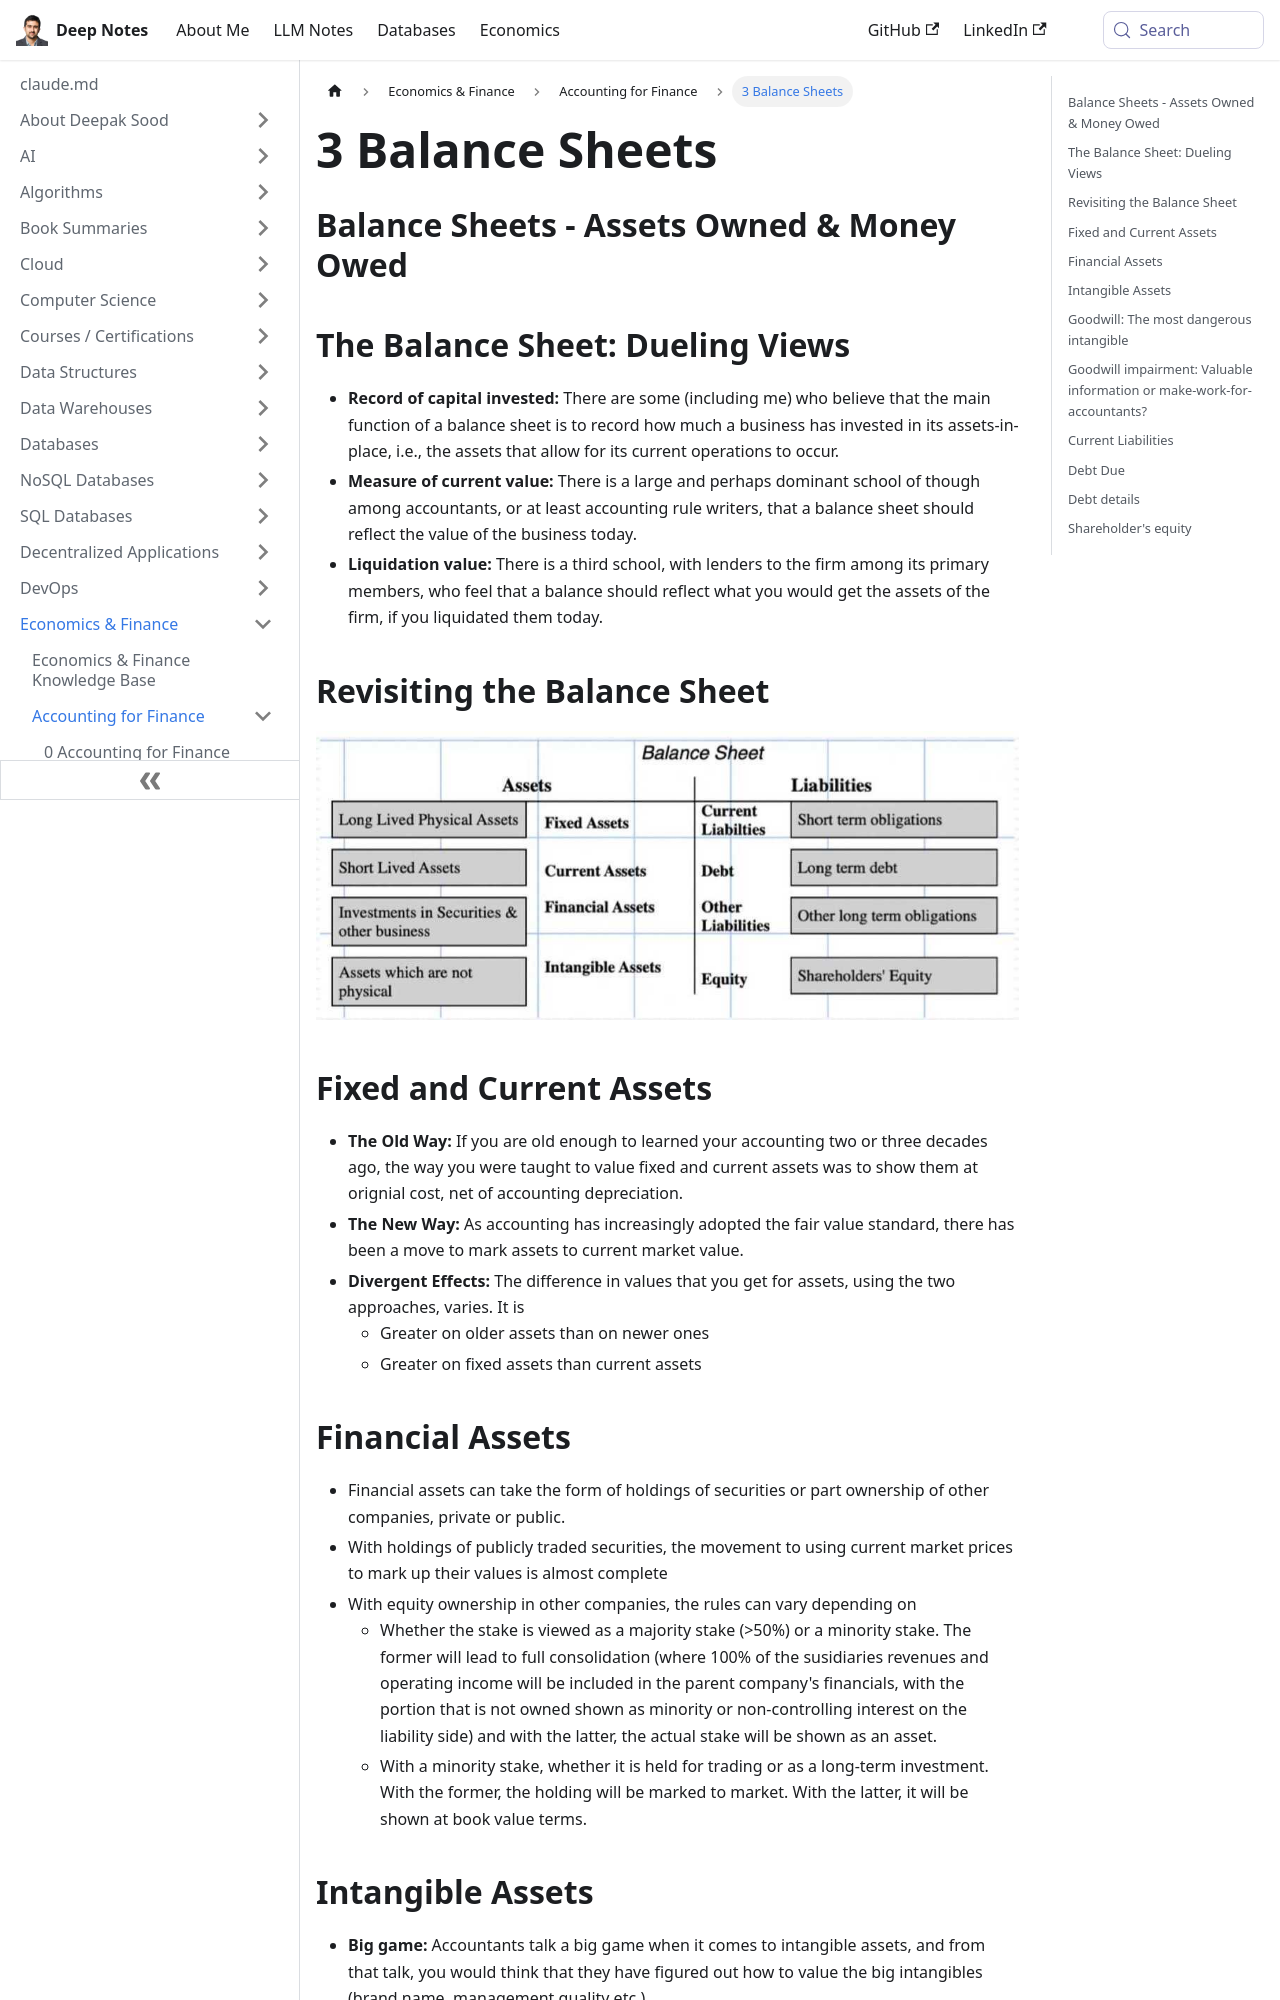

repository: deepaksood619/deepaksood619.github.io · page: economics/accounting-for-finance/3-balance-sheets/index.html · generator: docusaurus

---
slug: /economics/accounting-for-finance/3-balance-sheets
title: 3 Balance Sheets
description: Explore the three perspectives of balance sheets - capital investment, current value, and liquidation value, to enhance your financial understanding.
created: 2023-03-05
updated: 2024-02-05
---
## Balance Sheets - Assets Owned & Money Owed

## The Balance Sheet: Dueling Views

- **Record of capital invested:** There are some (including me) who believe that the main function of a balance sheet is to record how much a business has invested in its assets-in-place, i.e., the assets that allow for its current operations to occur.
- **Measure of current value:** There is a large and perhaps dominant school of though among accountants, or at least accounting rule writers, that a balance sheet should reflect the value of the business today.
- **Liquidation value:** There is a third school, with lenders to the firm among its primary members, who feel that a balance should reflect what you would get the assets of the firm, if you liquidated them today.

## Revisiting the Balance Sheet

![image](../../media/Accounting-for-Finance_3-Balance-Sheets-image1.jpg)

## Fixed and Current Assets

- **The Old Way:** If you are old enough to learned your accounting two or three decades ago, the way you were taught to value fixed and current assets was to show them at orignial cost, net of accounting depreciation.
- **The New Way:** As accounting has increasingly adopted the fair value standard, there has been a move to mark assets to current market value.
- **Divergent Effects:** The difference in values that you get for assets, using the two approaches, varies. It is
    - Greater on older assets than on newer ones
    - Greater on fixed assets than current assets
